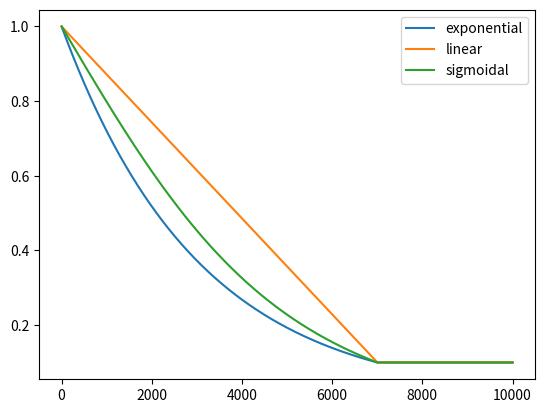

This chart was generated by the following Python code:
import numpy as np
from scipy.special import expit

import matplotlib.pyplot as plt


def exponential_decay(minimum_epsilon, target_step, initial_epsilon=1.0, plateau_at_min=True):
    decay_rate = (minimum_epsilon / initial_epsilon) ** (1 / target_step)
    
    def get_epsilon(current_step):
        if plateau_at_min and (current_step > target_step):
            return minimum_epsilon
        epsilon = initial_epsilon * (decay_rate ** current_step)
        return epsilon
    
    return get_epsilon

def linear_decay(minimum_epsilon, target_step, initial_epsilon=1.0, plateau_at_min=True):
    decay_rate = (initial_epsilon - minimum_epsilon) / target_step
    
    def get_epsilon(current_step):
        if plateau_at_min and (current_step > target_step):
            return minimum_epsilon
        epsilon = initial_epsilon - (decay_rate * current_step)
        return epsilon
    
    return get_epsilon

# igual ao exponencial
def logarithmic_decay(minimum_epsilon, target_step, initial_epsilon=1.0, plateau_at_min=True):
    decay_factor = (np.log(minimum_epsilon) - np.log(initial_epsilon)) / target_step

    def get_epsilon(current_step):
        if plateau_at_min and (current_step > target_step):
            return minimum_epsilon
        epsilon = initial_epsilon * np.exp(decay_factor * current_step)
        return epsilon

    return get_epsilon


def sigmoidal_decay(steepness=4.0):
    # o steepness representa o maior valor de x a ser passado para a função sigmoid (expit)
    # e o max_decay representa o maior valor de decay que poderá ser obtido usando a função sigmoid (expit) sem correção
    # obs.: a função "expit" é a implementação da função sigmoid-logística do scipy
    max_decay = 2.0 * expit(steepness) - 1.0

    def sigmoidal_decay_fixed_steepness(minimum_epsilon, target_step, initial_epsilon=1.0, plateau_at_min=True):
        def get_epsilon(current_step):
            # não usei >= para calcular o minimo com o método e verificar a suavidade
            if plateau_at_min and (current_step > target_step):
                return minimum_epsilon

            # ela inicia em 0.5 (para x=0) e atinge perto de 1.0 para valores positivos altos de x
            step_progress = (current_step-1) / (target_step-1)
            decay_factor = 2.0 * expit(steepness * step_progress) - 1.0

            # fator de correção: adiciona, proporcionalmente aos passos, o que falta para atingir o máximo desejado (que é o decay=1.0)
            decay_factor += step_progress * (1.0 - max_decay)

            # atinge o mínimo para decay_factor==1.0
            epsilon = initial_epsilon + (minimum_epsilon - initial_epsilon) * decay_factor
            
            return epsilon

        return get_epsilon

    return sigmoidal_decay_fixed_steepness


if __name__ == "__main__":
    # Example usage
    minimum_epsilon = 0.1
    target_step = 7000

    # CHOOSE the type of decay
    #get_epsilon_fn = exponential_decay(minimum_epsilon, target_step, initial_epsilon=1.0)
    #get_epsilon_fn = linear_decay(minimum_epsilon, target_step, initial_epsilon=1.0)
    #get_epsilon_fn = logarithmic_decay(minimum_epsilon, target_step, initial_epsilon=1.0)
    get_epsilon_fn = sigmoidal_decay(5.0)(minimum_epsilon, target_step, initial_epsilon=1.0)

    # Get epsilon at step 500
    epsilon_500 = get_epsilon_fn(500)
    print(f"Epsilon at step 500: {epsilon_500}")

    # Get epsilon at the target step (should be the same as the desired minimum)
    epsilon_1000 = get_epsilon_fn(target_step)
    print(f"Epsilon at step {target_step}: {epsilon_1000}")

    # Plot a graph for 10k steps, showing different decay schemes
    step_sequence = range(1, 10000 + 1)

    #for label, scheme_builder in [("exponential", exponential_decay), ("linear", linear_decay),  ("sigmoidal-1", sigmoidal_decay(1.0)), ("sigmoidal-3", sigmoidal_decay(3.0)), ("sigmoidal-4", sigmoidal_decay(4.0)), ("sigmoidal-8", sigmoidal_decay(8.0))]: #, ("logarithmic", logarithmic_decay)]:
    for label, scheme_builder in [("exponential", exponential_decay), ("linear", linear_decay),  ("sigmoidal", sigmoidal_decay(3.0))]:
        get_epsilon_fn = scheme_builder(minimum_epsilon, target_step)
        plt.plot(step_sequence, [get_epsilon_fn(t) for t in step_sequence], label=label)

    plt.legend()
    plt.show()
